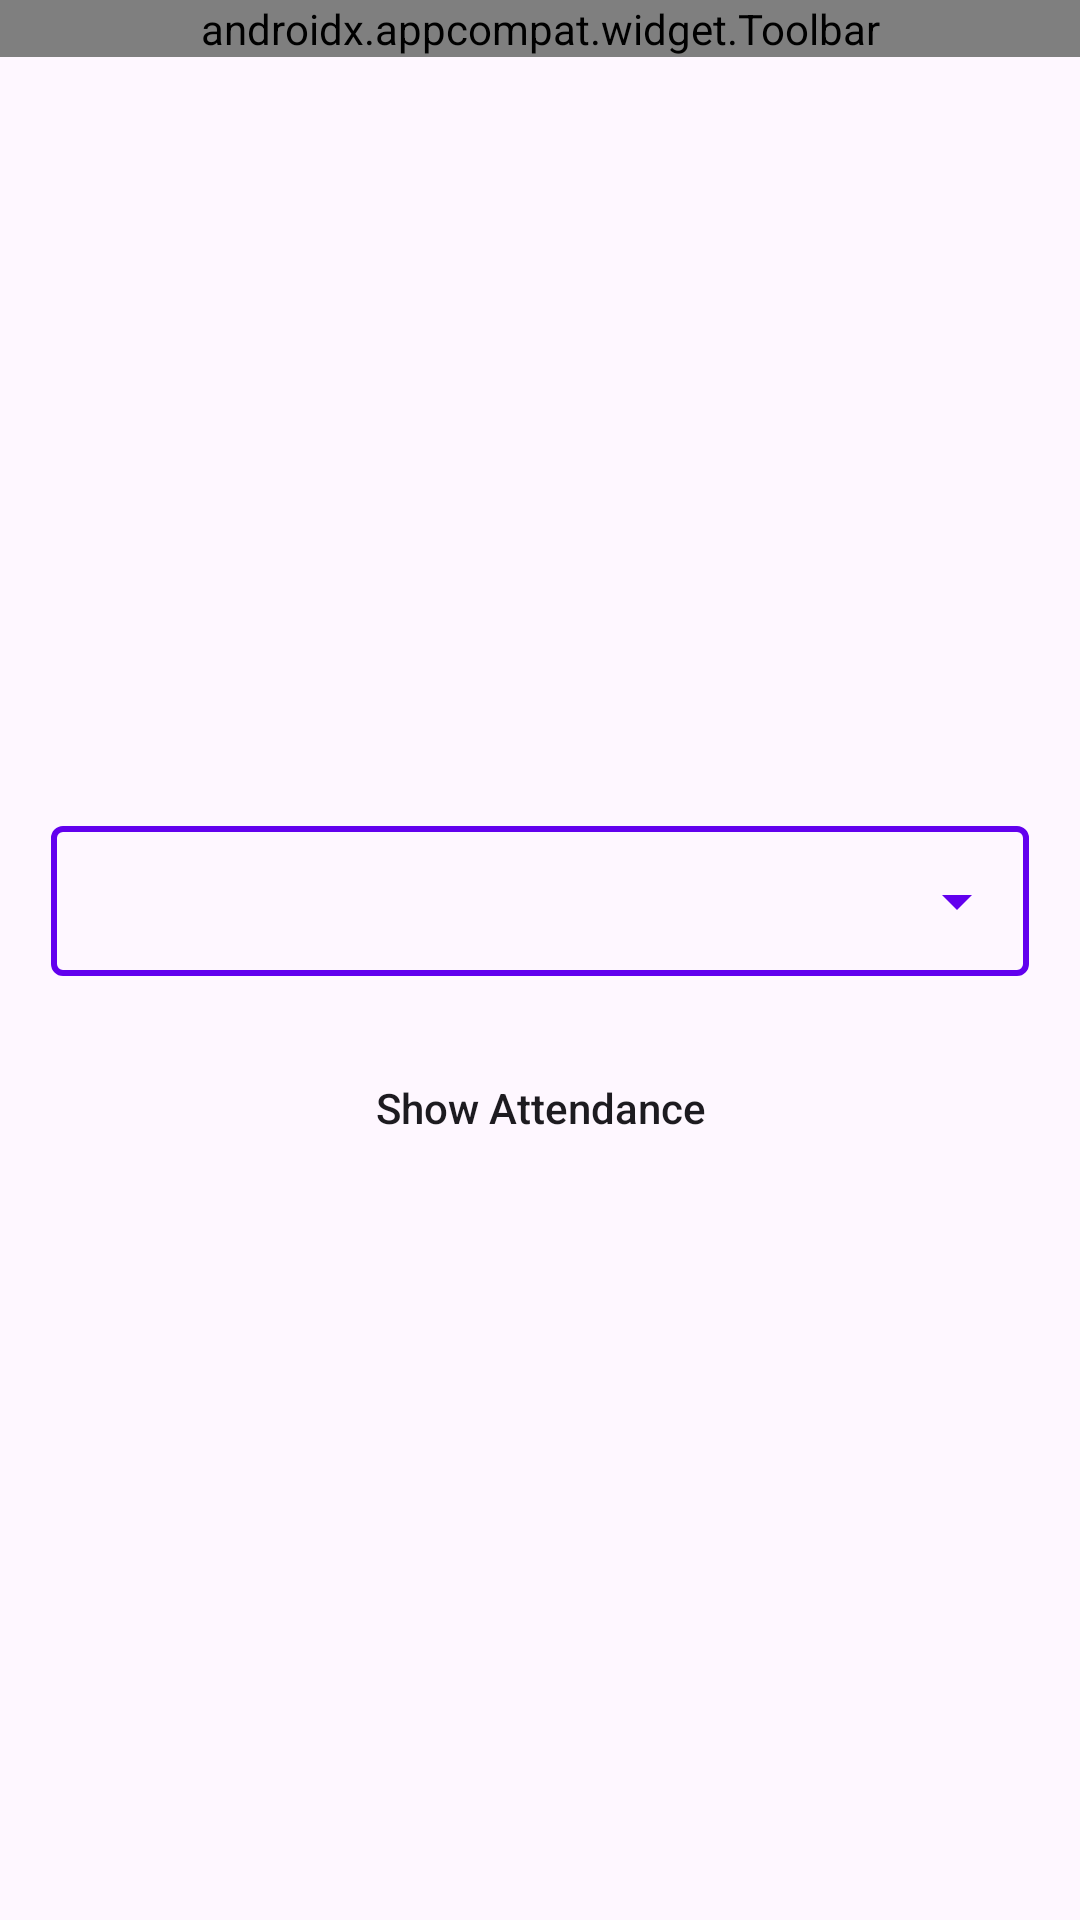

Write the Android layout XML for this screen, with the resource values it uses.
<!-- AndroidManifest.xml: application theme Theme.AttendanceManagementApp -->
<!-- res/layout/activity_show_attendance.xml -->
<?xml version="1.0" encoding="utf-8"?>
<LinearLayout xmlns:android="http://schemas.android.com/apk/res/android"
    xmlns:app="http://schemas.android.com/apk/res-auto"
    xmlns:tools="http://schemas.android.com/tools"
    android:layout_width="match_parent"
    android:orientation="vertical"
    android:layout_height="match_parent"
    tools:context=".view.activity.ShowAttendanceActivity">

    <androidx.appcompat.widget.Toolbar
        android:id="@+id/toolbar"
        app:titleTextColor="@color/colorWhite"
        app:title="View Attendance"
        android:background="@color/colorPrimary"
        android:layout_width="match_parent"
        android:layout_height="wrap_content"/>

    <LinearLayout
        android:gravity="center"
        android:padding="17dp"
        android:orientation="vertical"
        android:layout_width="match_parent"
        android:layout_height="match_parent">

        <LinearLayout
            android:layout_marginTop="10dp"
            android:background="@drawable/shape_border"
            android:layout_width="match_parent"
            android:layout_height="wrap_content">

            <Spinner
                android:id="@+id/ShowAttendanceSp"
                android:backgroundTint="@color/colorPrimary"
                android:layout_width="match_parent"
                android:layout_height="50dp" />
        </LinearLayout>

        <androidx.appcompat.widget.AppCompatButton
            android:id="@+id/showAttendanceBtn"
            android:background="@drawable/shape_gradient_button"
            android:textColor="@color/colorWhite"
            android:text="Show Attendance"
            android:textAllCaps="false"
            android:layout_marginTop="20dp"
            android:layout_width="match_parent"
            android:layout_height="wrap_content"/>
    </LinearLayout>
</LinearLayout>
<!-- resources referenced by this layout -->
<resources>
  <!-- drawable shape_border (drawable) -->
  <?xml version="1.0" encoding="utf-8"?>
  <shape xmlns:android="http://schemas.android.com/apk/res/android"
  
      android:shape="rectangle">
      <stroke
          android:width="2dp"
          android:color="@color/colorPrimary">
  
      </stroke>
      <corners android:radius="3dp" />
  </shape>
  <style name="Theme.AttendanceManagementApp" parent="Base.Theme.AttendanceManagementApp" />
  <style name="Base.Theme.AttendanceManagementApp" parent="Theme.Material3.DayNight.NoActionBar">
           <item name="colorPrimary">@color/colorPrimary</item>
          <item name="colorControlNormal">@color/colorWhite</item>
      </style>
  <!-- not gathered from this repository: default colours our renderer supplied (Android Studio template values) -->
  <color name="colorPrimary">#FF6200EE</color>
</resources>
